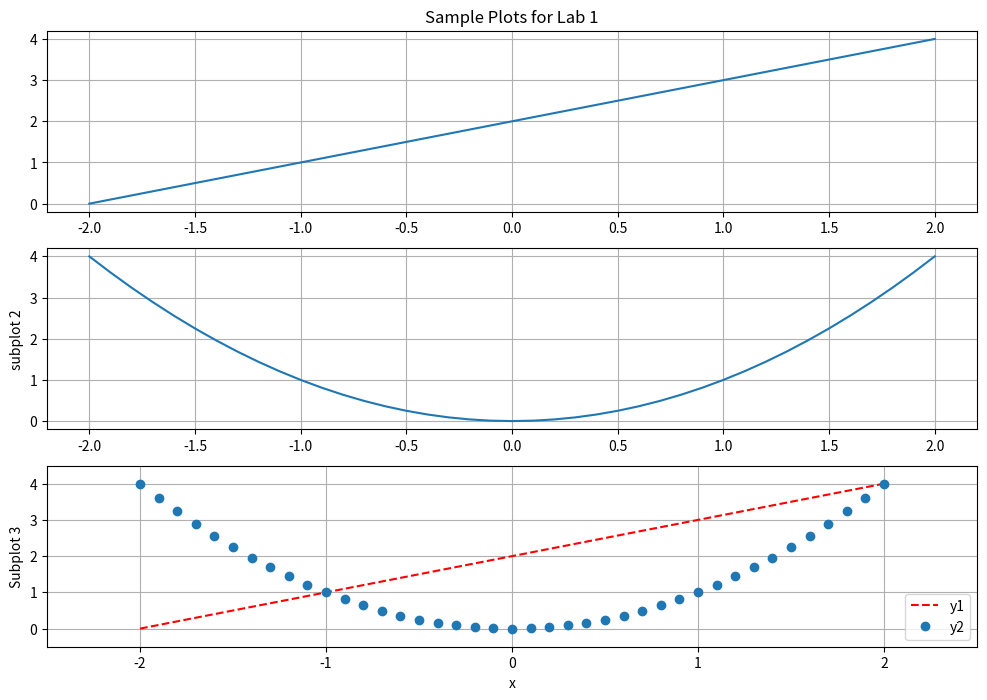

This figure's Python source:
# -*- coding: utf-8 -*-
"""
Created on Thu Aug 29 20:20:02 2019

[redacted]
[redacted]
"""

import numpy as np
import time
import scipy.signal as sig
import math as m
import matplotlib.pyplot as plt


t=1
print(t)
print("t =",t)
print('t =',t,"seconds")
print('t is now =',t/3,'\n. . .and can be rounded using `round()`',round(t/3,4))
print(3**2)
# This is a comment, and the following statement will not be executed:
# print(t+5)

import numpy
list1 =[0,1,2,3]
print('list1:',list1)
list2 = [[0],[1],[2],[3]]
print('list2:', list2)
list3 = [[0,1],[2,3]]
print('list3:',list3)
array1 = numpy.array([0,1,2,3])
print('array1:',array1)
array2 = numpy.array([[0],[1],[2],[3]])
print('array2:',array2)
array3 = numpy.array([[0,1],[2,3]])
print('array3:',array3)

print(numpy.pi)
print(np.pi)

from numpy import pi
print(pi)

print(np.arange(4),'\n',
      np.arange(0,2,0.5),'\n',
      np.linspace(0,1.5,4))
list1 = [1,2,3,4,5]
array1 = np.array(list1)
print('list1:',list1[0],list1[4])
print('array1:',array1[0],array1[4])

array2 = np.array([[1,2,3,4,5],[6,7,8,9,10]])
list2 = list(array2)
print('array2:',array2[0,2],array2[1,4])
print('list2:',list2[0],list2[1])
print(array2[:,2],
array2[0,:])
print('1x3:',np.zeros(3))
print('2x2:',np.zeros((2,2)))
print('2x3:',np.ones((2,3)))
steps = 0.1
x = np.arange(-2,2+steps,steps)
y1 = x+2
y2 = x**2

plt.figure(figsize=(12,8))
plt.subplot(3,1,1)
plt.plot(x,y1)
plt.title('Sample Plots for Lab 1')
plt.grid(True)
plt.subplot(3,1,2)
plt.plot(x,y2)
plt.ylabel('subplot 2')
plt.grid(which='both')
plt.subplot(3,1,3)
plt.plot(x,y1,'--r',label='y1')
plt.plot(x,y2,'o',label='y2')
plt.axis([-2.5,2.5,-0.5,4.5])
plt.grid(True)
plt.legend(loc='lower right')
plt.xlabel('x')
plt.ylabel('Subplot 3')

plt.show()

cRect=2+3j
print(cRect)
cPol=abs(cRect)*np.exp(1j*np.angle(cRect))
print(cPol)
cRect2=np.real;(cPol) + 1j*np.imag(cPol)
print(cRect2)
print(numpy.sqrt(3*5 - 5*5))

print(numpy.sqrt(3*5 - 5*5 + 0j))
